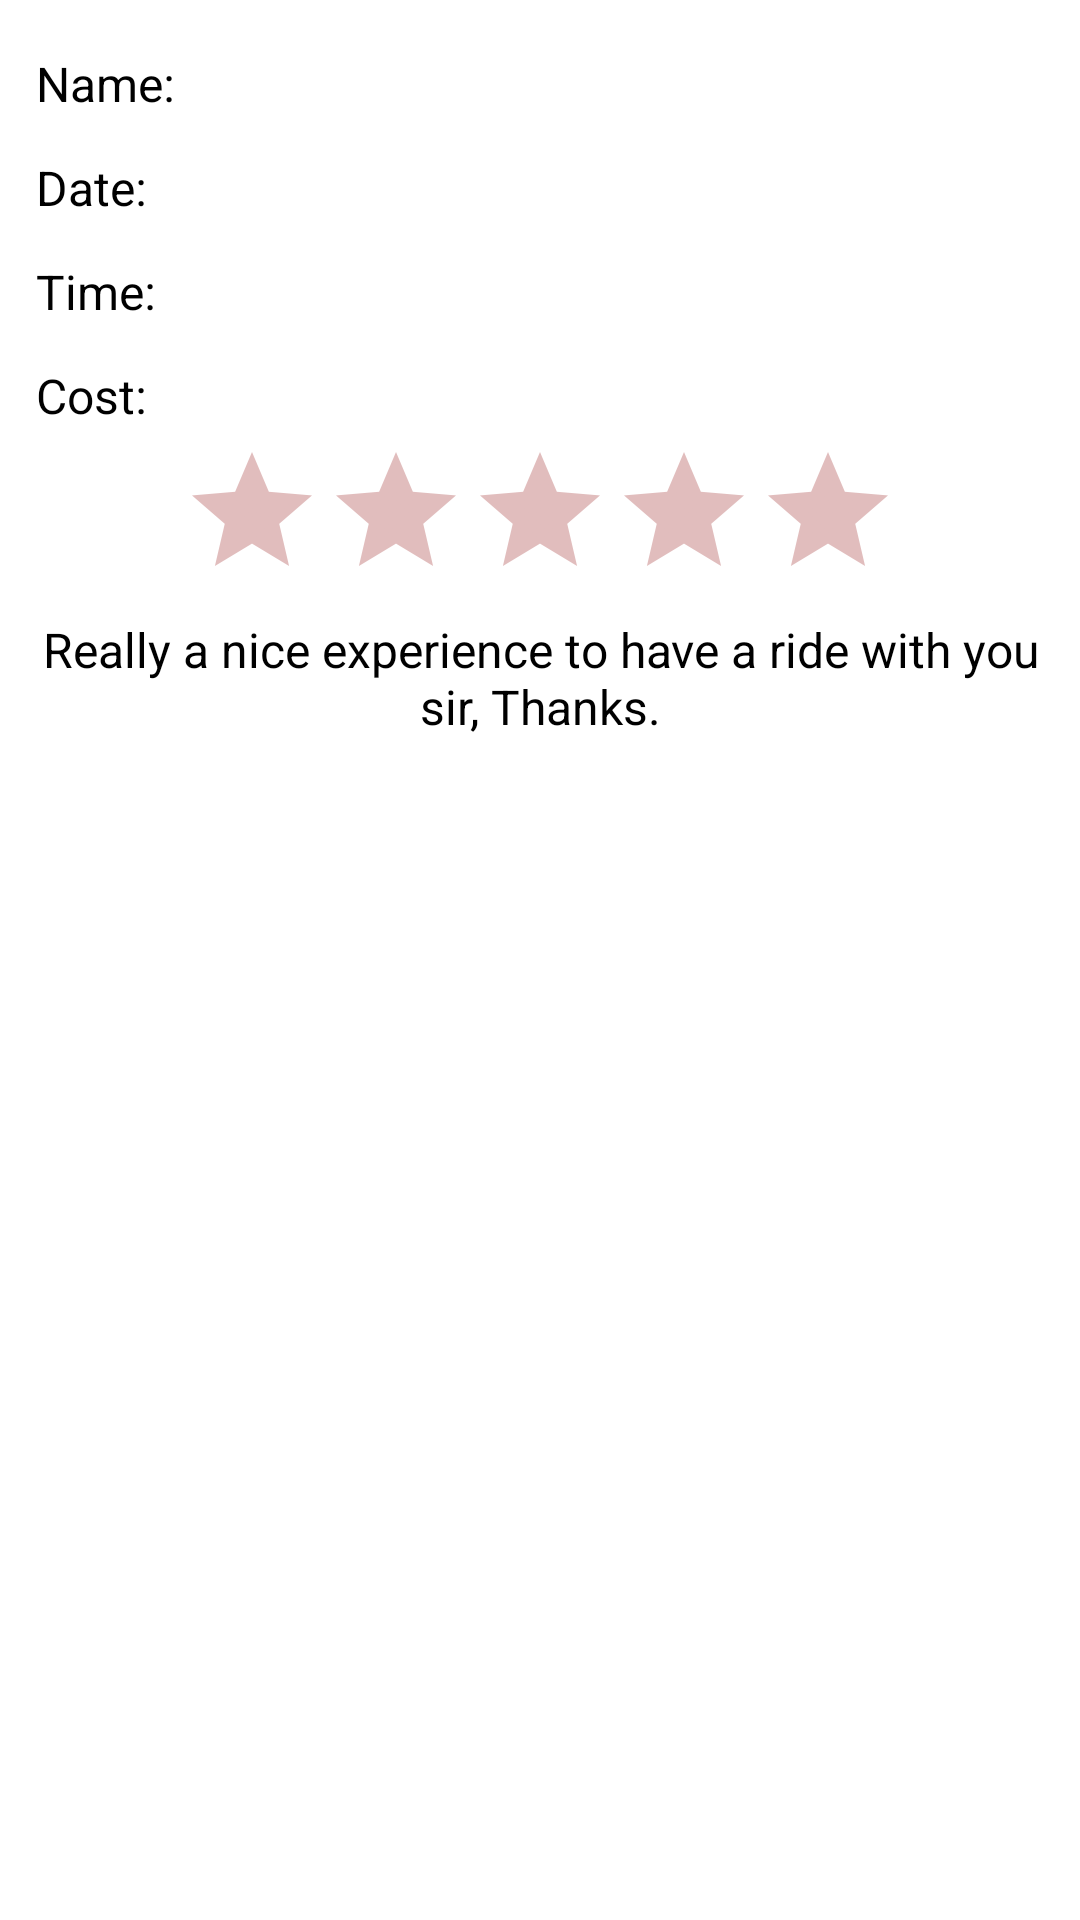

Reconstruct the res/layout file that produces this screen, plus the resources it refers to.
<!-- AndroidManifest.xml: application theme Theme.AmbulanceBookingApp -->
<!-- res/layout/single_item_driver_reviews_lv.xml -->
<?xml version="1.0" encoding="utf-8"?>
<androidx.constraintlayout.widget.ConstraintLayout xmlns:android="http://schemas.android.com/apk/res/android"
    android:layout_width="match_parent"
    android:layout_height="match_parent"
    xmlns:app="http://schemas.android.com/apk/res-auto">

    <LinearLayout
        android:layout_width="match_parent"
        android:layout_height="wrap_content"
        android:padding="8dp"
        android:orientation="vertical"
        app:layout_constraintStart_toStartOf="parent"
        app:layout_constraintEnd_toEndOf="parent"
        app:layout_constraintTop_toTopOf="parent">

        <TextView
            android:id="@+id/nameSingleDreviews"
            android:layout_width="match_parent"
            android:layout_height="wrap_content"
            android:text="Name: "
            android:textColor="@color/black"
            android:textSize="16sp"
            android:padding="4dp"
            android:textAlignment="textStart"
            android:layout_marginTop="5dp"/>

        <TextView
            android:id="@+id/dateSingleDreviews"
            android:layout_width="match_parent"
            android:layout_height="wrap_content"
            android:text="Date: "
            android:textColor="@color/black"
            android:textSize="16sp"
            android:padding="4dp"
            android:textAlignment="textStart"
            android:layout_marginTop="5dp"/>

        <TextView
            android:id="@+id/timeSingleDreviews"
            android:layout_width="match_parent"
            android:layout_height="wrap_content"
            android:text="Time: "
            android:textColor="@color/black"
            android:textSize="16sp"
            android:padding="4dp"
            android:textAlignment="textStart"
            android:layout_marginTop="5dp"/>

        <TextView
            android:id="@+id/costSingleDreviews"
            android:layout_width="match_parent"
            android:layout_height="wrap_content"
            android:text="Cost: "
            android:textColor="@color/black"
            android:textSize="16sp"
            android:padding="4dp"
            android:textAlignment="textStart"
            android:layout_marginTop="5dp"/>

        <RatingBar
            android:id="@+id/ratingBarSingleDreviews"
            android:layout_width="wrap_content"
            android:layout_height="50dp"
            android:numStars="5"
            android:layout_gravity="center"
            android:stepSize="0.5"
            android:isIndicator="true"/>

        <TextView
            android:id="@+id/commentSingleDreviews"
            android:layout_width="match_parent"
            android:layout_height="wrap_content"
            android:text="Really a nice experience to have a ride with you sir, Thanks."
            android:textColor="@color/black"
            android:textSize="16sp"
            android:padding="4dp"
            android:textAlignment="center"
            android:layout_marginTop="5dp"/>

    </LinearLayout>

</androidx.constraintlayout.widget.ConstraintLayout>
<!-- resources referenced by this layout -->
<resources>
  <color name="black">#FF000000</color>
  <style name="Theme.AmbulanceBookingApp" parent="Theme.MaterialComponents.DayNight.NoActionBar">
          
          <item name="colorPrimary">@color/dark_red</item>
          <item name="colorPrimaryVariant">@color/purple_700</item>
          <item name="colorOnPrimary">@color/white</item>
          
          <item name="colorSecondary">@color/dark_red</item>
          <item name="colorSecondaryVariant">@color/teal_700</item>
          <item name="colorOnSecondary">@color/black</item>
          
          <item name="android:statusBarColor" tools:targetApi="l">?attr/colorPrimaryVariant</item>
          
  
          
          <item name="android:textColorHint">#808080</item>
          
          <item name="colorControlHighlight">@color/dark_red</item>
          
          <item name="colorControlNormal">@color/dark_red</item>
  
      </style>
  <color name="dark_red">#8B0000</color>
  <color name="purple_700">#FF3700B3</color>
  <color name="white">#FFFFFFFF</color>
  <color name="teal_700">#FF018786</color>
</resources>
